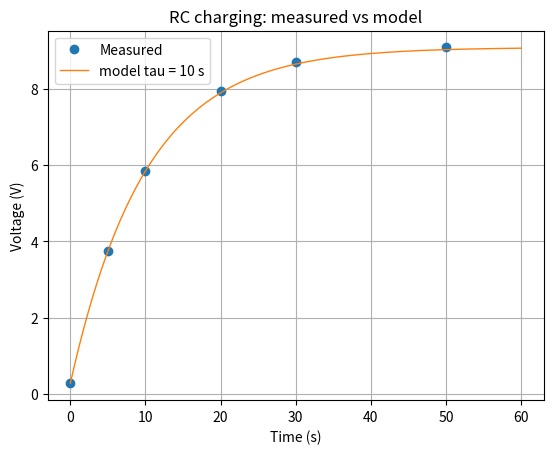

This chart was generated by the following Python code: (Note: this script raises an exception after producing the figure.)
#importing needed libraries
import numpy as np
import matplotlib.pyplot as plt
#import control as ct 

#variables 
t_data = np.array([0,5,10,20,30,50])
voltage = np.array([0.28,3.76,5.85,7.94,8.71,9.09])
voltage_0 = voltage[0]
voltage_1 = voltage[-1]
tau = 10
t = np.linspace(0,60,200)

#model 
voltage_c = voltage_1 - (voltage_1 - voltage_0)*np.exp(-t/tau)

#plot
plt.plot(t_data,voltage, lw = 1, ls = '', label = 'Measured',marker = 'o')
plt.plot(t,voltage_c, lw = 1, label = f'model tau = {tau} s', marker = '')
plt.grid(visible = True, axis = 'both',which = 'both')
plt.title('RC charging: measured vs model')
plt.xlabel('Time (s)')
plt.ylabel('Voltage (V)')
plt.legend()
plt.savefig("circuit_models/RC_circuit/images/RC_tau.png")
plt.show()
